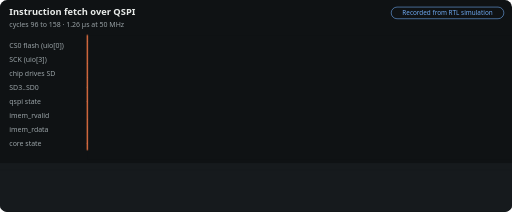
t = 0.00 s
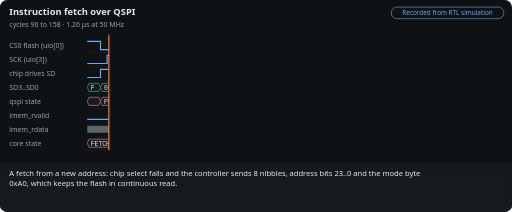
t = 1.46 s
t = 3.30 s: frame unchanged from t = 1.46 s, image omitted
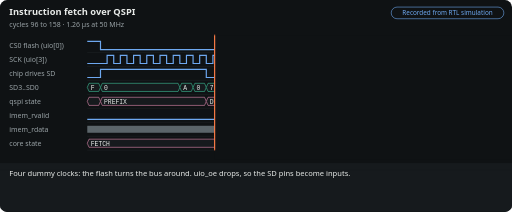
t = 4.76 s
t = 6.60 s: frame unchanged from t = 4.76 s, image omitted
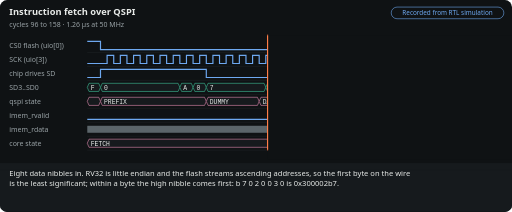
t = 8.06 s

The animated SVG that drew these frames (rendered in a browser with its animation timeline set to each time). Animation: 7 CSS @keyframes rules; frames cover the first 8.06 s, repeats indefinitely.

<svg xmlns='http://www.w3.org/2000/svg' viewBox='0 0 880 364' width='880' height='364' role='img' aria-labelledby='m-fetch-t m-fetch-d' font-family='system-ui,-apple-system,Segoe UI,Helvetica,Arial,sans-serif'><title id='m-fetch-t'>Instruction fetch over QSPI</title><desc id='m-fetch-d'>Two instruction fetches at the pins: one with a full address preamble, one streamed. Watch the byte order: least significant byte first, high nibble first. Recorded from an RTL simulation, not computed in the browser. Made by docs/tools/motion.py from docs/site/data/traces/fetch.json.</desc><style>@keyframes m-fetch-sweep{0.00%{transform:translateX(0.0px);animation-timing-function:ease-in-out}2.78%{transform:translateX(37.1px)}13.10%{transform:translateX(37.1px);animation-timing-function:ease-in-out}15.87%{transform:translateX(218.9px)}26.19%{transform:translateX(218.9px);animation-timing-function:ease-in-out}28.97%{transform:translateX(309.9px)}39.29%{transform:translateX(309.9px);animation-timing-function:ease-in-out}42.06%{transform:translateX(491.7px)}52.38%{transform:translateX(491.7px);animation-timing-function:ease-in-out}55.16%{transform:translateX(514.4px)}65.48%{transform:translateX(514.4px);animation-timing-function:ease-in-out}68.25%{transform:translateX(696.3px)}78.57%{transform:translateX(696.3px);animation-timing-function:ease-in-out}84.13%{transform:translateX(716.0px)}99.6%{transform:translateX(716.0px)}100%{transform:translateX(0)}}@media (prefers-reduced-motion:no-preference){.m-fetch-sum{visibility:hidden}.m-fetch-cap,.m-fetch-cur,.m-fetch-curtain{visibility:visible}.m-fetch-cap{opacity:0}.m-fetch-curtain,.m-fetch-cur{animation:m-fetch-sweep 25.20s infinite}@keyframes m-fetch-c0{0%,2.78%{opacity:0}3.37%,15.67%{opacity:1}15.87%,100%{opacity:0}}.m-fetch-c0{animation:m-fetch-c0 25.20s infinite}@keyframes m-fetch-c1{0%,15.87%{opacity:0}16.47%,28.77%{opacity:1}28.97%,100%{opacity:0}}.m-fetch-c1{animation:m-fetch-c1 25.20s infinite}@keyframes m-fetch-c2{0%,28.97%{opacity:0}29.56%,41.87%{opacity:1}42.06%,100%{opacity:0}}.m-fetch-c2{animation:m-fetch-c2 25.20s infinite}@keyframes m-fetch-c3{0%,42.06%{opacity:0}42.66%,54.96%{opacity:1}55.16%,100%{opacity:0}}.m-fetch-c3{animation:m-fetch-c3 25.20s infinite}@keyframes m-fetch-c4{0%,55.16%{opacity:0}55.75%,68.06%{opacity:1}68.25%,100%{opacity:0}}.m-fetch-c4{animation:m-fetch-c4 25.20s infinite}@keyframes m-fetch-c5{0%,68.25%{opacity:0}68.85%,99.80%{opacity:1}100.00%,100%{opacity:0}}.m-fetch-c5{animation:m-fetch-c5 25.20s infinite}}</style><rect width='880' height='364' rx='12' fill='#0f1214'/><text x='16' y='26' fill='#e8ebe9' font-size='16' font-weight='700'>Instruction fetch over QSPI</text><text x='16' y='46' fill='#9aa3a7' font-size='12'>cycles 96 to 158 · 1.26 µs at 50 MHz</text><rect x='672.4' y='12' width='193.6' height='20' rx='10' fill='none' stroke='#6ea8f0'/><text x='769.2' y='26' text-anchor='middle' fill='#6ea8f0' font-size='11'>Recorded from RTL simulation</text><line x1='150' y1='90' x2='866' y2='90' stroke='#2c3337' stroke-width='.5'/><text x='16' y='82' fill='#9aa3a7' font-size='12'>CS0 flash (uio[0])</text><path d='M150 71H172.73L172.73 85H866' fill='none' stroke='#6ea8f0' stroke-width='2'/><line x1='150' y1='114' x2='866' y2='114' stroke='#2c3337' stroke-width='.5'/><text x='16' y='106' fill='#9aa3a7' font-size='12'>SCK (uio[3])</text><path d='M150 109H184.1L184.1 95H195.46L195.46 109H206.83L206.83 95H218.19L218.19 109H229.56L229.56 95H240.92L240.92 109H252.29L252.29 95H263.65L263.65 109H275.02L275.02 95H286.38L286.38 109H297.75L297.75 95H309.11L309.11 109H320.48L320.48 95H331.84L331.84 109H343.21L343.21 95H354.57L354.57 109H365.94L365.94 95H377.3L377.3 109H388.67L388.67 95H400.03L400.03 109H411.4L411.4 95H422.76L422.76 109H434.13L434.13 95H445.49L445.49 109H456.86L456.86 95H468.22L468.22 109H479.59L479.59 95H490.95L490.95 109H502.32L502.32 95H513.68L513.68 109H525.05L525.05 95H536.41L536.41 109H547.78L547.78 95H559.14L559.14 109H570.51L570.51 95H581.87L581.87 109H593.24L593.24 95H604.6L604.6 109H615.97L615.97 95H627.33L627.33 109H661.43L661.43 95H672.79L672.79 109H684.16L684.16 95H695.52L695.52 109H706.89L706.89 95H718.25L718.25 109H729.62L729.62 95H740.98L740.98 109H752.35L752.35 95H763.71L763.71 109H775.08L775.08 95H786.44L786.44 109H797.81L797.81 95H809.17L809.17 109H820.54L820.54 95H831.9L831.9 109H866' fill='none' stroke='#6ea8f0' stroke-width='2'/><line x1='150' y1='138' x2='866' y2='138' stroke='#2c3337' stroke-width='.5'/><text x='16' y='130' fill='#9aa3a7' font-size='12'>chip drives SD</text><path d='M150 133H172.73L172.73 119H354.57L354.57 133H866' fill='none' stroke='#6ea8f0' stroke-width='2'/><line x1='150' y1='162' x2='866' y2='162' stroke='#2c3337' stroke-width='.5'/><text x='16' y='154' fill='#9aa3a7' font-size='12'>SD3..SD0</text><path d='M150 150.0L153 143H169.73L172.73 150.0L169.73 157H153Z' fill='#161a1d' stroke='#3fc49b'/><text x='156' y='154' fill='#e8ebe9' font-size='11' font-family='ui-monospace,SFMono-Regular,Consolas,Menlo,monospace'>F</text><path d='M172.73 150.0L175.73 143H306.11L309.11 150.0L306.11 157H175.73Z' fill='#161a1d' stroke='#3fc49b'/><text x='178.73' y='154' fill='#e8ebe9' font-size='11' font-family='ui-monospace,SFMono-Regular,Consolas,Menlo,monospace'>0</text><path d='M309.11 150.0L312.11 143H328.84L331.84 150.0L328.84 157H312.11Z' fill='#161a1d' stroke='#3fc49b'/><text x='315.11' y='154' fill='#e8ebe9' font-size='11' font-family='ui-monospace,SFMono-Regular,Consolas,Menlo,monospace'>A</text><path d='M331.84 150.0L334.84 143H351.57L354.57 150.0L351.57 157H334.84Z' fill='#161a1d' stroke='#3fc49b'/><text x='337.84' y='154' fill='#e8ebe9' font-size='11' font-family='ui-monospace,SFMono-Regular,Consolas,Menlo,monospace'>0</text><path d='M354.57 150.0L357.57 143H453.86L456.86 150.0L453.86 157H357.57Z' fill='#161a1d' stroke='#3fc49b'/><text x='360.57' y='154' fill='#e8ebe9' font-size='11' font-family='ui-monospace,SFMono-Regular,Consolas,Menlo,monospace'>7</text><path d='M456.86 150.0L459.86 143H476.59L479.59 150.0L476.59 157H459.86Z' fill='#161a1d' stroke='#3fc49b'/><text x='462.86' y='154' fill='#e8ebe9' font-size='11' font-family='ui-monospace,SFMono-Regular,Consolas,Menlo,monospace'>B</text><path d='M479.59 150.0L482.59 143H499.32L502.32 150.0L499.32 157H482.59Z' fill='#161a1d' stroke='#3fc49b'/><text x='485.59' y='154' fill='#e8ebe9' font-size='11' font-family='ui-monospace,SFMono-Regular,Consolas,Menlo,monospace'>7</text><path d='M502.32 150.0L505.32 143H522.05L525.05 150.0L522.05 157H505.32Z' fill='#161a1d' stroke='#3fc49b'/><text x='508.32' y='154' fill='#e8ebe9' font-size='11' font-family='ui-monospace,SFMono-Regular,Consolas,Menlo,monospace'>0</text><path d='M525.05 150.0L528.05 143H544.78L547.78 150.0L544.78 157H528.05Z' fill='#161a1d' stroke='#3fc49b'/><text x='531.05' y='154' fill='#e8ebe9' font-size='11' font-family='ui-monospace,SFMono-Regular,Consolas,Menlo,monospace'>2</text><path d='M547.78 150.0L550.78 143H590.24L593.24 150.0L590.24 157H550.78Z' fill='#161a1d' stroke='#3fc49b'/><text x='553.78' y='154' fill='#e8ebe9' font-size='11' font-family='ui-monospace,SFMono-Regular,Consolas,Menlo,monospace'>0</text><path d='M593.24 150.0L596.24 143H612.97L615.97 150.0L612.97 157H596.24Z' fill='#161a1d' stroke='#3fc49b'/><text x='599.24' y='154' fill='#e8ebe9' font-size='11' font-family='ui-monospace,SFMono-Regular,Consolas,Menlo,monospace'>3</text><path d='M615.97 150.0L618.97 143H658.43L661.43 150.0L658.43 157H618.97Z' fill='#161a1d' stroke='#3fc49b'/><text x='621.97' y='154' fill='#e8ebe9' font-size='11' font-family='ui-monospace,SFMono-Regular,Consolas,Menlo,monospace'>0</text><path d='M661.43 150.0L664.43 143H681.16L684.16 150.0L681.16 157H664.43Z' fill='#161a1d' stroke='#3fc49b'/><text x='667.43' y='154' fill='#e8ebe9' font-size='11' font-family='ui-monospace,SFMono-Regular,Consolas,Menlo,monospace'>1</text><path d='M684.16 150.0L687.16 143H703.89L706.89 150.0L703.89 157H687.16Z' fill='#161a1d' stroke='#3fc49b'/><text x='690.16' y='154' fill='#e8ebe9' font-size='11' font-family='ui-monospace,SFMono-Regular,Consolas,Menlo,monospace'>3</text><path d='M706.89 150.0L709.89 143H726.62L729.62 150.0L726.62 157H709.89Z' fill='#161a1d' stroke='#3fc49b'/><text x='712.89' y='154' fill='#e8ebe9' font-size='11' font-family='ui-monospace,SFMono-Regular,Consolas,Menlo,monospace'>0</text><path d='M729.62 150.0L732.62 143H749.35L752.35 150.0L749.35 157H732.62Z' fill='#161a1d' stroke='#3fc49b'/><text x='735.62' y='154' fill='#e8ebe9' font-size='11' font-family='ui-monospace,SFMono-Regular,Consolas,Menlo,monospace'>3</text><path d='M752.35 150.0L755.35 143H772.08L775.08 150.0L772.08 157H755.35Z' fill='#161a1d' stroke='#3fc49b'/><text x='758.35' y='154' fill='#e8ebe9' font-size='11' font-family='ui-monospace,SFMono-Regular,Consolas,Menlo,monospace'>8</text><path d='M775.08 150.0L778.08 143H863L866 150.0L863 157H778.08Z' fill='#161a1d' stroke='#3fc49b'/><text x='781.08' y='154' fill='#e8ebe9' font-size='11' font-family='ui-monospace,SFMono-Regular,Consolas,Menlo,monospace'>0</text><line x1='150' y1='186' x2='866' y2='186' stroke='#2c3337' stroke-width='.5'/><text x='16' y='178' fill='#9aa3a7' font-size='12'>qspi state</text><path d='M150 174.0L153 167H169.73L172.73 174.0L169.73 181H153Z' fill='#161a1d' stroke='#e68db3'/><path d='M172.73 174.0L175.73 167H351.57L354.57 174.0L351.57 181H175.73Z' fill='#161a1d' stroke='#e68db3'/><text x='178.73' y='178' fill='#e8ebe9' font-size='11' font-family='ui-monospace,SFMono-Regular,Consolas,Menlo,monospace'>PREFIX</text><path d='M354.57 174.0L357.57 167H442.49L445.49 174.0L442.49 181H357.57Z' fill='#161a1d' stroke='#e68db3'/><text x='360.57' y='178' fill='#e8ebe9' font-size='11' font-family='ui-monospace,SFMono-Regular,Consolas,Menlo,monospace'>DUMMY</text><path d='M445.49 174.0L448.49 167H624.33L627.33 174.0L624.33 181H448.49Z' fill='#161a1d' stroke='#e68db3'/><text x='451.49' y='178' fill='#e8ebe9' font-size='11' font-family='ui-monospace,SFMono-Regular,Consolas,Menlo,monospace'>DATA</text><path d='M627.33 174.0L630.33 167H647.06L650.06 174.0L647.06 181H630.33Z' fill='#161a1d' stroke='#e68db3'/><path d='M650.06 174.0L653.06 167H828.9L831.9 174.0L828.9 181H653.06Z' fill='#161a1d' stroke='#e68db3'/><text x='656.06' y='178' fill='#e8ebe9' font-size='11' font-family='ui-monospace,SFMono-Regular,Consolas,Menlo,monospace'>DATA</text><path d='M831.9 174.0L834.9 167H851.63L854.63 174.0L851.63 181H834.9Z' fill='#161a1d' stroke='#e68db3'/><path d='M854.63 174.0L857.63 167H863L866 174.0L863 181H857.63Z' fill='#161a1d' stroke='#e68db3'/><line x1='150' y1='210' x2='866' y2='210' stroke='#2c3337' stroke-width='.5'/><text x='16' y='202' fill='#9aa3a7' font-size='12'>imem_rvalid</text><path d='M150 205H627.33L627.33 191H638.7L638.7 205H831.9L831.9 191H843.27L843.27 205H866' fill='none' stroke='#6ea8f0' stroke-width='2'/><line x1='150' y1='234' x2='866' y2='234' stroke='#2c3337' stroke-width='.5'/><text x='16' y='226' fill='#9aa3a7' font-size='12'>imem_rdata</text><rect x='150' y='216' width='477.33' height='12' fill='#5b656a'/><path d='M627.33 222.0L630.33 215H635.7L638.7 222.0L635.7 229H630.33Z' fill='#161a1d' stroke='#3fc49b'/><rect x='638.7' y='216' width='193.21' height='12' fill='#5b656a'/><path d='M831.9 222.0L834.9 215H840.27L843.27 222.0L840.27 229H834.9Z' fill='#161a1d' stroke='#3fc49b'/><rect x='843.27' y='216' width='22.73' height='12' fill='#5b656a'/><line x1='150' y1='258' x2='866' y2='258' stroke='#2c3337' stroke-width='.5'/><text x='16' y='250' fill='#9aa3a7' font-size='12'>core state</text><path d='M150 246.0L153 239H635.7L638.7 246.0L635.7 253H153Z' fill='#161a1d' stroke='#e68db3'/><text x='156' y='250' fill='#e8ebe9' font-size='11' font-family='ui-monospace,SFMono-Regular,Consolas,Menlo,monospace'>FETCH</text><path d='M638.7 246.0L641.7 239H647.06L650.06 246.0L647.06 253H641.7Z' fill='#161a1d' stroke='#e68db3'/><path d='M650.06 246.0L653.06 239H737.98L740.98 246.0L737.98 253H653.06Z' fill='#161a1d' stroke='#e68db3'/><text x='656.06' y='250' fill='#e8ebe9' font-size='11' font-family='ui-monospace,SFMono-Regular,Consolas,Menlo,monospace'>PASS</text><path d='M740.98 246.0L743.98 239H840.27L843.27 246.0L840.27 253H743.98Z' fill='#161a1d' stroke='#e68db3'/><text x='746.98' y='250' fill='#e8ebe9' font-size='11' font-family='ui-monospace,SFMono-Regular,Consolas,Menlo,monospace'>FETCH</text><path d='M843.27 246.0L846.27 239H863L866 246.0L863 253H846.27Z' fill='#161a1d' stroke='#e68db3'/><rect class='m-fetch-curtain' visibility='hidden' x='150' y='60' width='732' height='214' fill='#0f1214'/><line class='m-fetch-cur' visibility='hidden' x1='150' y1='60' x2='150' y2='258' stroke='#ff7d47' stroke-width='2'/><rect x='0' y='280' width='880' height='84' rx='12' fill='#161a1d'/><rect x='0' y='280' width='880' height='12' fill='#161a1d'/><text class='m-fetch-sum' x='16' y='302' fill='#e8ebe9' font-size='13'><tspan x='16' dy='0'>Two instruction fetches at the pins: one with a full address preamble, one streamed. Watch the byte order: least</tspan><tspan x='16' dy='18'>significant byte first, high nibble first.</tspan></text><text class='m-fetch-cap m-fetch-c0' visibility='hidden' x='16' y='302' fill='#e8ebe9' font-size='13'><tspan x='16' dy='0'>A fetch from a new address: chip select falls and the controller sends 8 nibbles, address bits 23..0 and the mode byte</tspan><tspan x='16' dy='18'>0xA0, which keeps the flash in continuous read.</tspan></text><text class='m-fetch-cap m-fetch-c1' visibility='hidden' x='16' y='302' fill='#e8ebe9' font-size='13'><tspan x='16' dy='0'>Four dummy clocks: the flash turns the bus around. uio_oe drops, so the SD pins become inputs.</tspan></text><text class='m-fetch-cap m-fetch-c2' visibility='hidden' x='16' y='302' fill='#e8ebe9' font-size='13'><tspan x='16' dy='0'>Eight data nibbles in. RV32 is little endian and the flash streams ascending addresses, so the first byte on the wire</tspan><tspan x='16' dy='18'>is the least significant; within a byte the high nibble comes first: b 7 0 2 0 0 3 0 is 0x300002b7.</tspan></text><text class='m-fetch-cap m-fetch-c3' visibility='hidden' x='16' y='302' fill='#e8ebe9' font-size='13'><tspan x='16' dy='0'>imem_rvalid: 0x300002b7 (lui x5, 0x30000) reaches the core.</tspan></text><text class='m-fetch-cap m-fetch-c4' visibility='hidden' x='16' y='302' fill='#e8ebe9' font-size='13'><tspan x='16' dy='0'>The next fetch is sequential, so chip select stayed low and there is no preamble at all: the flash simply clocks out</tspan><tspan x='16' dy='18'>the next word, 8 nibbles instead of 20. This is the streaming that makes straight-line code fast.</tspan></text><text class='m-fetch-cap m-fetch-c5' visibility='hidden' x='16' y='302' fill='#e8ebe9' font-size='13'><tspan x='16' dy='0'>0x00800313 (addi x6, x0, 8) delivered, 17 clocks after its data phase began.</tspan></text></svg>
